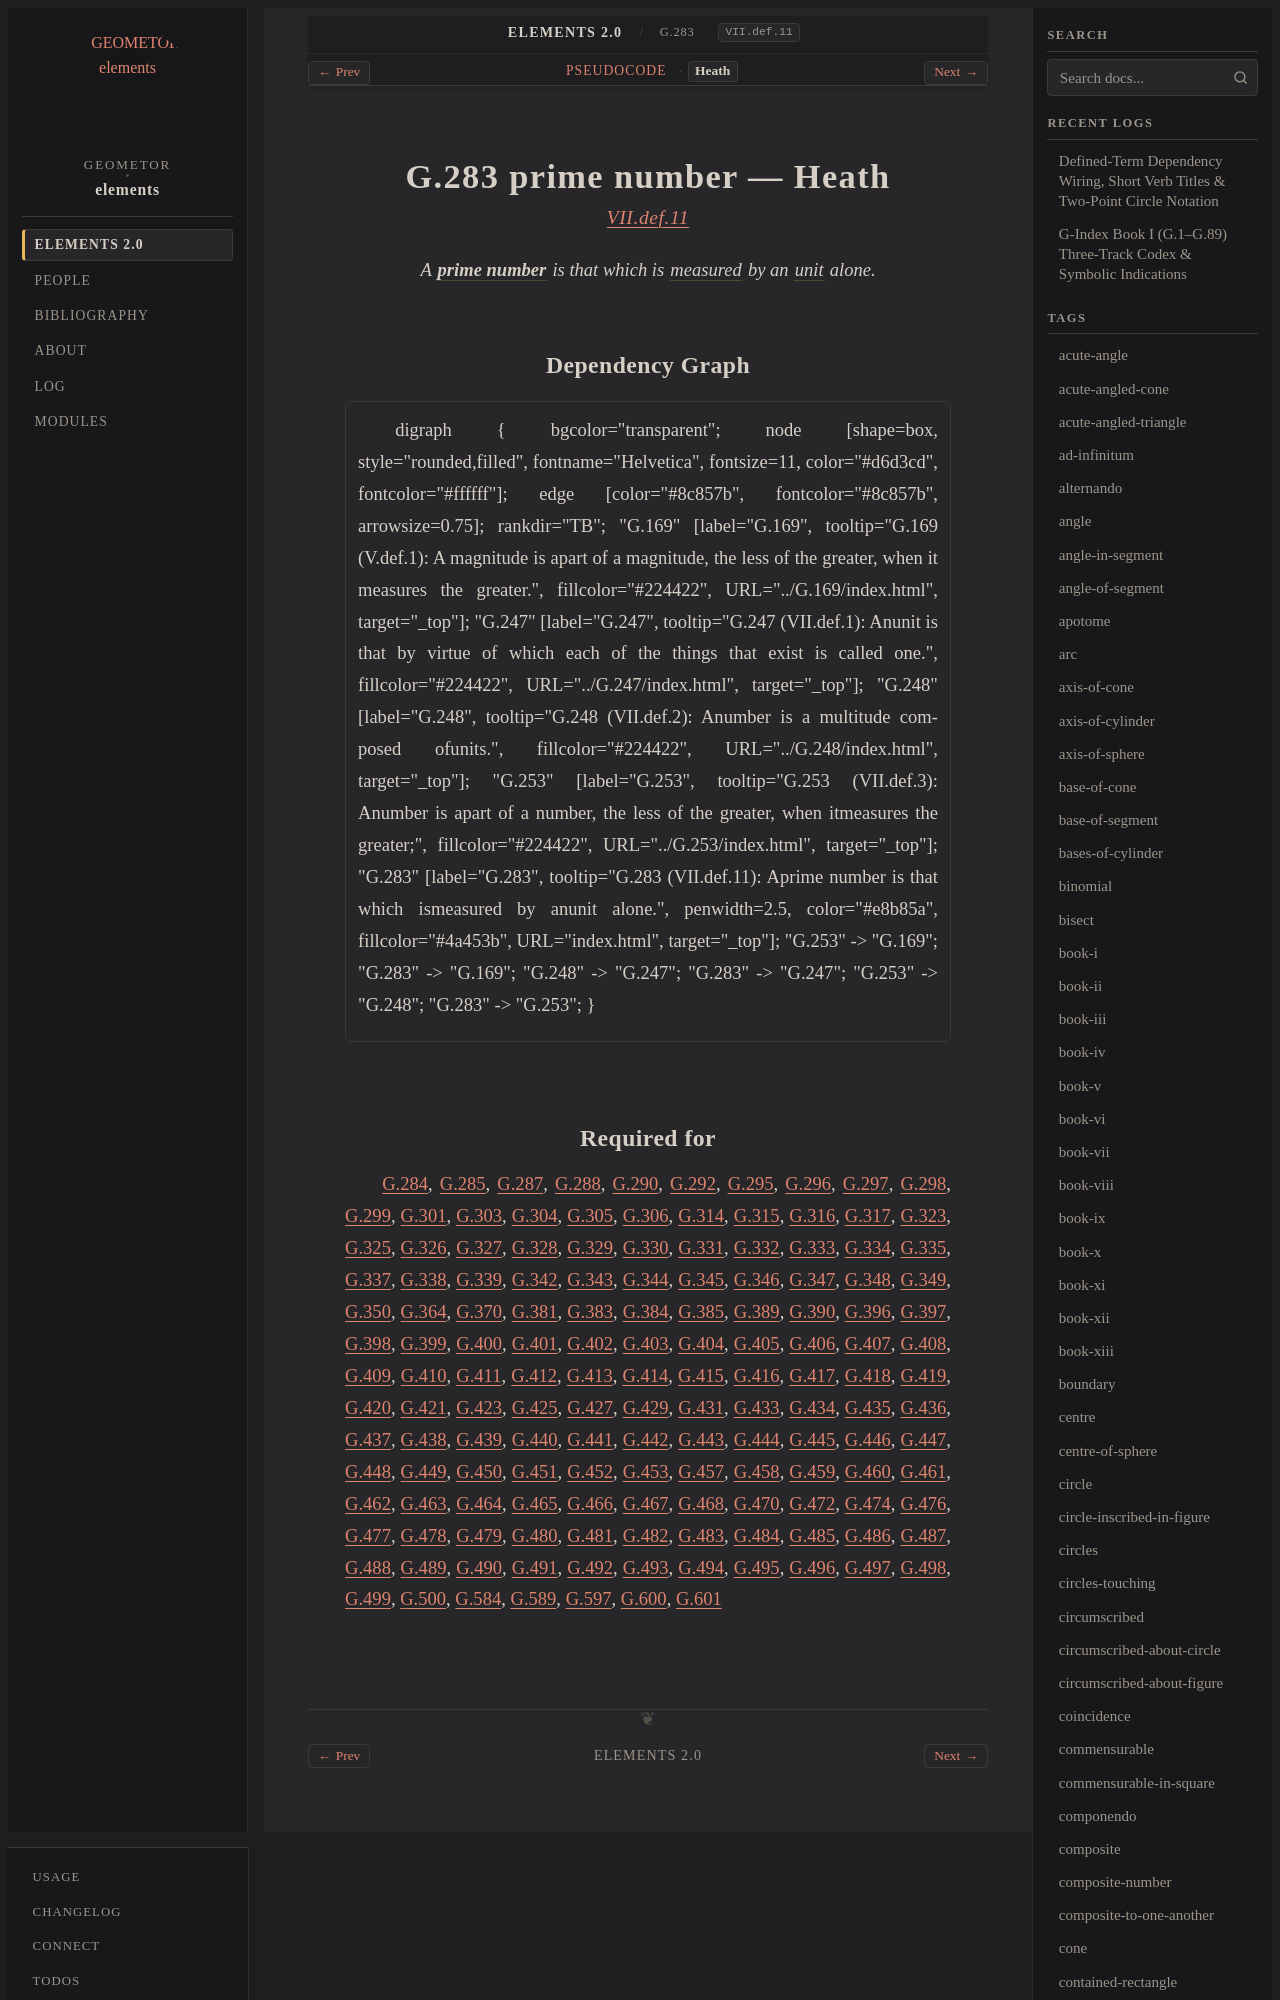

repository: geometor/elements · page: elements2/G.283/heath.html · generator: sphinx

:canonical_id: G.283
:original_id: VII.def.11
:title: G.283 prime number
:volume: II
:book: VII
:type: def

G.283 prime number — Heath
==========================

.. rubric:: `VII.def.11 <https://geometor.github.io/euclid/heath/volume_II/book_vii/definitions/#vii-def-11>`_

.. enunciation::

   A :term:`**prime number** <prime-number>` is that which is :term:`measured <G.253>` by an :term:`unit <G.247>` alone.
